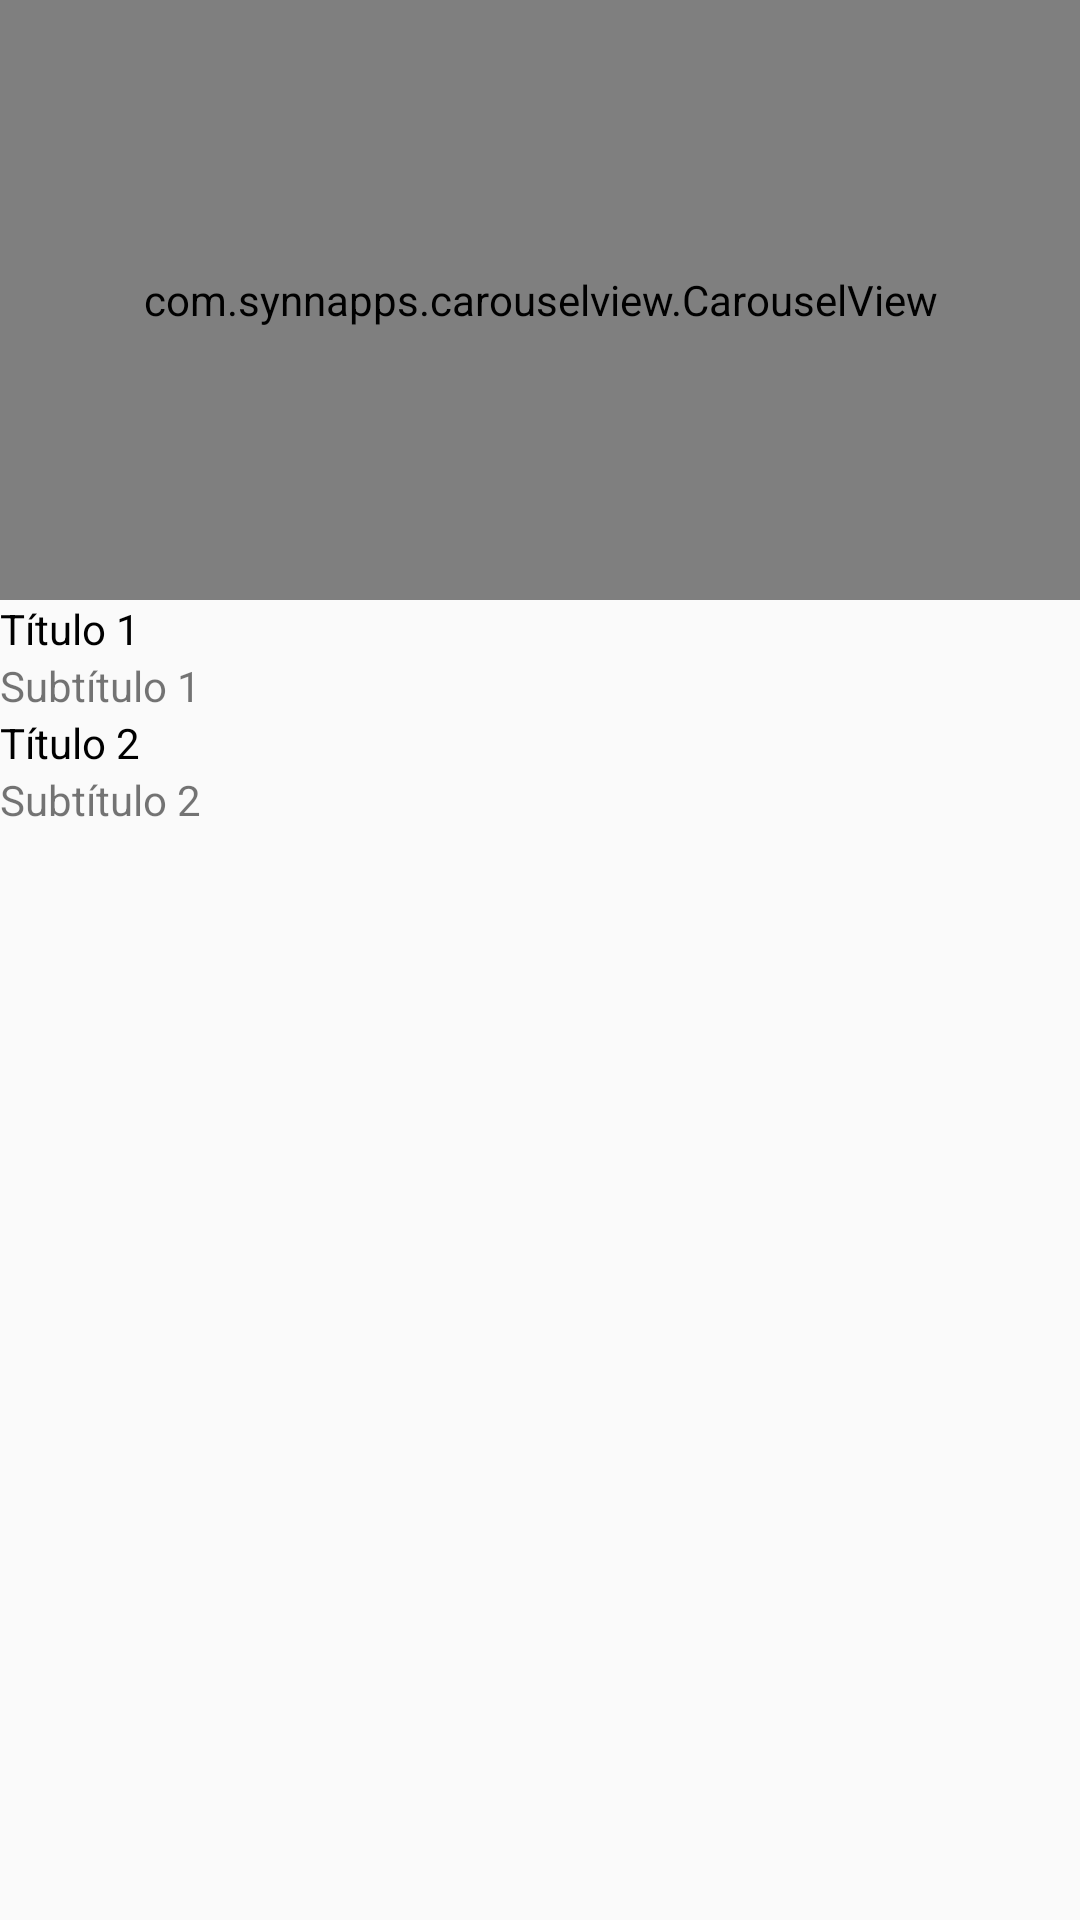

Produce the Android XML layout that renders to this screen, including the resource entries it uses.
<!-- AndroidManifest.xml: application theme AppTheme -->
<!-- res/layout/fragment_home.xml -->
<?xml version="1.0" encoding="utf-8"?>
<ScrollView xmlns:android="http://schemas.android.com/apk/res/android"
    xmlns:app="http://schemas.android.com/apk/res-auto"
    xmlns:tools="http://schemas.android.com/tools"
    android:layout_width="match_parent"
    android:layout_height="match_parent"
    tools:context=".ui.HomeFragment">

    <LinearLayout
        android:layout_width="match_parent"
        android:layout_height="wrap_content"
        android:orientation="vertical">

        <com.synnapps.carouselview.CarouselView
            android:id="@+id/homeCarousel"
            android:layout_width="match_parent"
            android:layout_height="200dp"
            app:fillColor="@color/fakeWhite"
            app:pageColor="#00000000"
            app:radius="6dp"
            app:slideInterval="3000"
            app:strokeColor="#FF777777"
            app:strokeWidth="1dp"/>

        <TextView
            android:id="@+id/hscroll1Title"
            android:layout_width="wrap_content"
            android:layout_height="wrap_content"
            android:text="@string/home_hscroll1_title"
            android:textColor="@android:color/black" />

        <TextView
            android:id="@+id/hcroll1Subtitle"
            android:layout_width="wrap_content"
            android:layout_height="wrap_content"
            android:text="@string/home_hscroll1_subtitle" />

        <androidx.recyclerview.widget.RecyclerView
            android:id="@+id/hscroll1"
            android:layout_width="wrap_content"
            android:layout_height="wrap_content" />

        <TextView
            android:id="@+id/hscroll2Title"
            android:layout_width="wrap_content"
            android:layout_height="wrap_content"
            android:text="@string/home_hscroll2_title"
            android:textColor="@android:color/black" />

        <TextView
            android:id="@+id/hscroll2Subtitle"
            android:layout_width="wrap_content"
            android:layout_height="wrap_content"
            android:text="@string/home_hscroll2_subtitle" />

        <androidx.recyclerview.widget.RecyclerView
            android:id="@+id/hscroll2"
            android:layout_width="wrap_content"
            android:layout_height="wrap_content"
            android:layout_marginBottom="80dp" />
    </LinearLayout>
</ScrollView>
<!-- resources referenced by this layout -->
<resources>
  <color name="fakeWhite">#F7F7F7</color>
  <string name="home_hscroll1_subtitle">Subtítulo 1</string>
  <string name="home_hscroll1_title">Título 1</string>
  <string name="home_hscroll2_subtitle">Subtítulo 2</string>
  <string name="home_hscroll2_title">Título 2</string>
  <style name="AppTheme" parent="Theme.AppCompat.Light.DarkActionBar">
  
          <item name="android:statusBarColor">@color/primaryDeep2</item>
  
          <item name="colorBackgroundFloating">@color/fakeWhite</item>
          <item name="colorOnBackground">@color/black</item>
  
          <item name="colorPrimaryDark">@color/primaryDeep2</item>
          <item name="colorPrimaryVariant">@color/primaryDeep1</item>
          <item name="colorPrimary">@color/primaryNeutral</item>
          <item name="colorSecondary">@color/primaryLight1</item>
          <item name="colorSecondaryVariant">@color/primaryLight2</item>
          <item name="colorOnPrimary">@color/fakeWhite</item>
  
          <item name="colorPrimarySurface">@color/primaryLight2</item> 
          <item name="colorOnPrimarySurface">@color/primaryNeutral</item>
  
          <item name="colorButtonNormal">@color/primaryNeutral</item>
  
          <item name="colorError">@color/primaryDeep2</item>
          <item name="colorOnError">@color/fakeWhite</item>
          <item name="colorAccent">@color/primaryNeutral</item>
  
      </style>
  <!-- not gathered from this repository: default colours our renderer supplied (Android Studio template values) -->
  <color name="black">#FF000000</color>
</resources>
